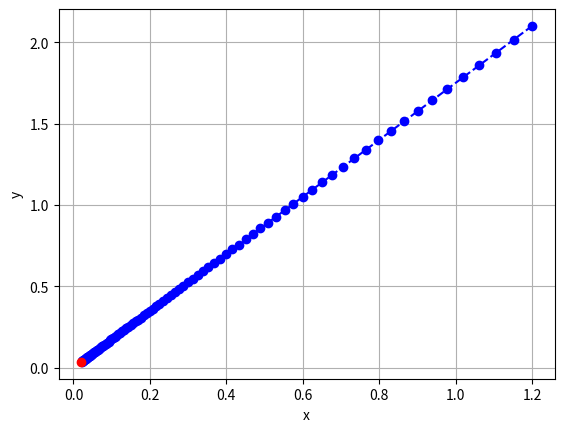

Python code for this plot:
import numpy as np
import matplotlib.pyplot as plt

def gradient(f, x_vec, h=0.01):
    grad_f = np.zeros_like(x_vec)

    for i, x in enumerate(x_vec):
        grad = np.zeros_like(x)

        tmp = x_vec[i]
        x_vec[i] = tmp + h
        f_x_plus_h = f(x_vec)
        x_vec[i] = tmp - h
        f_X_minus_h = f(x_vec)
        grad = (f_x_plus_h - f_X_minus_h) / (2 * h)

        x_vec[i] = tmp

        grad_f[i] = grad

    return grad_f

def gradient_descent(f, init_x_vec, eta=0.01, step=100):
    x_vec = init_x_vec
    x_vec_history = []

    for i in range(step):
        x_vec_history.append(x_vec.copy())
        x_vec -= eta * gradient(f, x_vec)

    return x_vec, np.array(x_vec_history)

def f(x_vec):
    return x_vec[0] ** 2 + x_vec[1] ** 2

init_x_vec = np.array([1.2,2.1])
sol_x_vec, x_vec_history = gradient_descent(f, init_x_vec, eta=0.02, step=100)

print(sol_x_vec)
print(x_vec_history)

fig = plt.figure()
ax = fig.add_subplot(1, 1, 1)
ax.plot(x_vec_history[:,0],x_vec_history[:,1],marker='o',color='blue',linestyle='--')
ax.plot(sol_x_vec[0],sol_x_vec[1],marker='o',color='red')
ax.grid()
ax.set_xlabel('x')
ax.set_ylabel('y')

plt.show()
